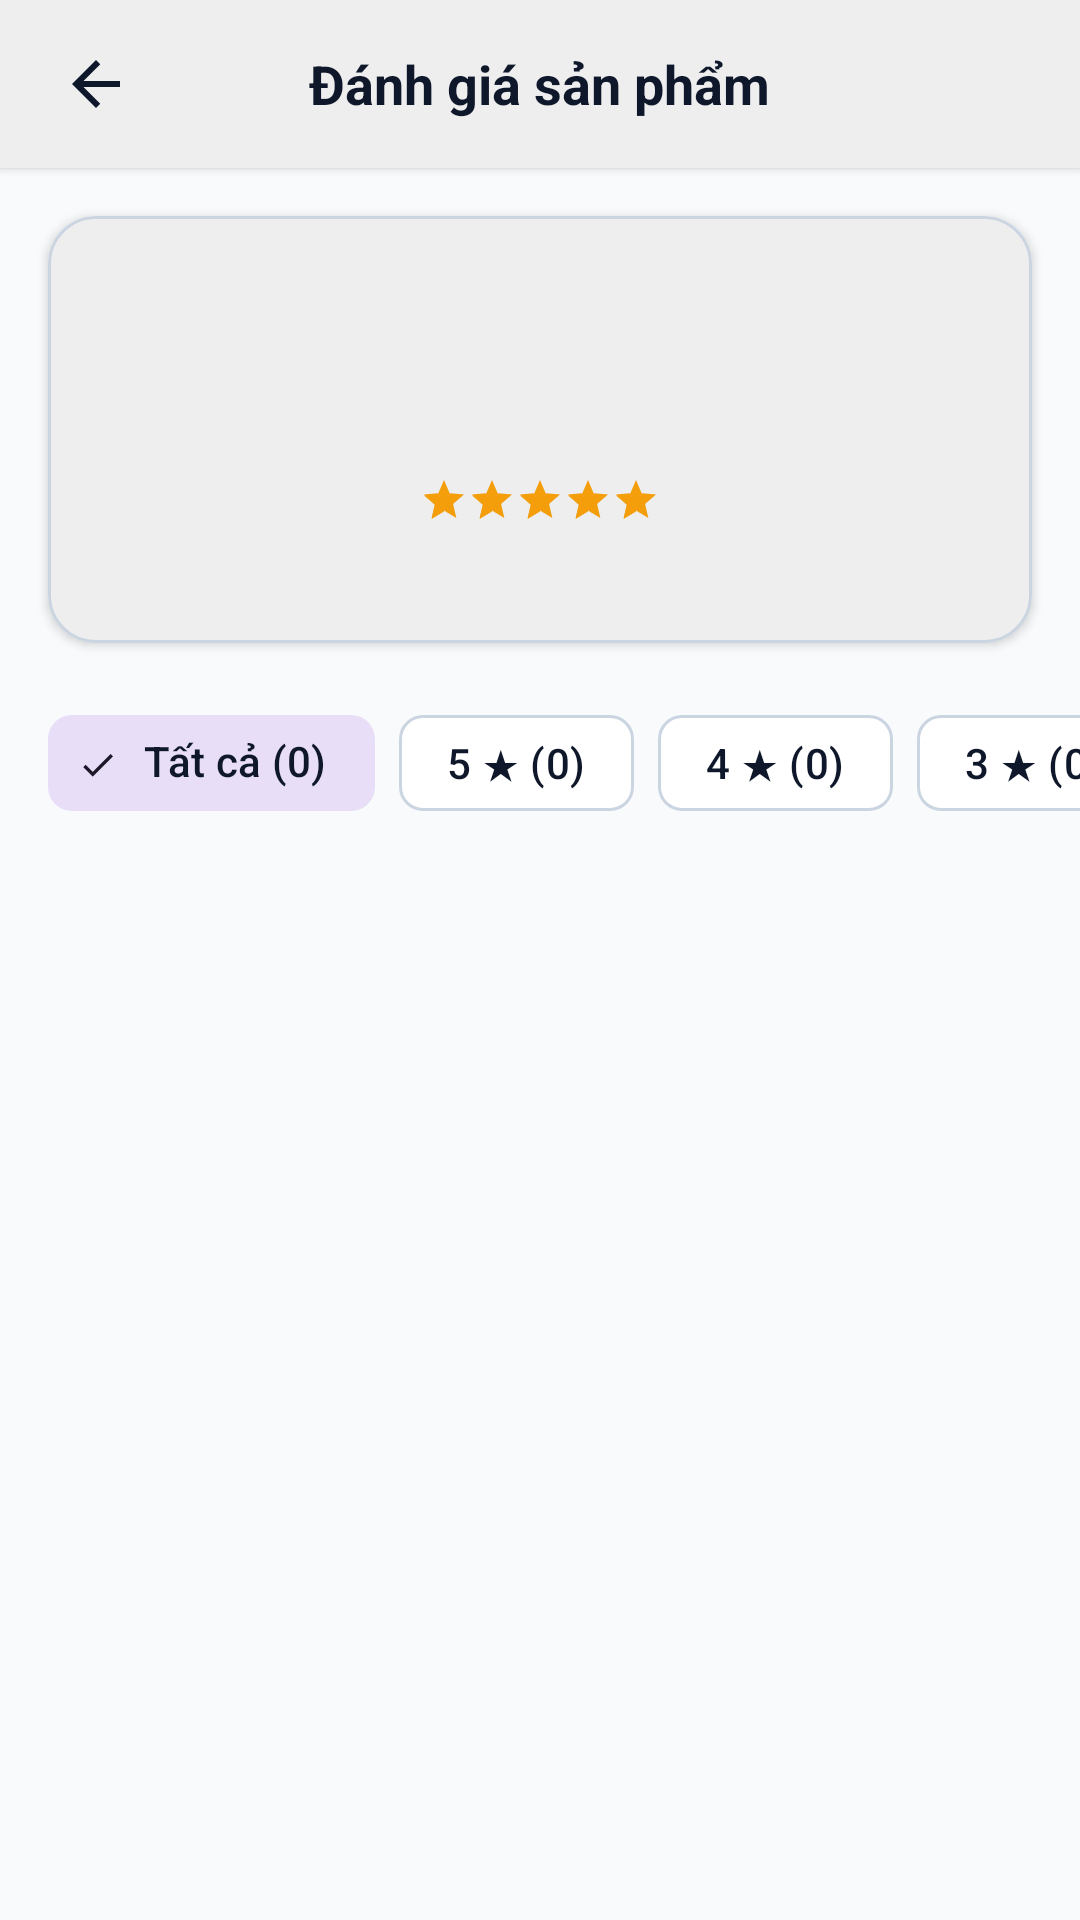

Produce the Android XML layout that renders to this screen, including the resource entries it uses.
<!-- AndroidManifest.xml: application theme Theme.Giuaky -->
<!-- res/layout/activity_all_reviews.xml -->
<?xml version="1.0" encoding="utf-8"?>
<LinearLayout xmlns:android="http://schemas.android.com/apk/res/android"
    xmlns:app="http://schemas.android.com/apk/res-auto"
    xmlns:tools="http://schemas.android.com/tools"
    android:layout_width="match_parent"
    android:layout_height="match_parent"
    android:background="@color/colorBackground"
    android:fitsSystemWindows="true"
    android:orientation="vertical">

    
    <com.google.android.material.card.MaterialCardView
        android:layout_width="match_parent"
        android:layout_height="56dp"
        app:cardBackgroundColor="@color/colorSurface"
        app:cardCornerRadius="0dp"
        app:cardElevation="2dp"
        app:strokeWidth="0dp">

        <RelativeLayout
            android:layout_width="match_parent"
            android:layout_height="match_parent"
            android:paddingStart="8dp"
            android:paddingEnd="8dp">

            <ImageButton
                android:id="@+id/btnBackAllReviews"
                android:layout_width="48dp"
                android:layout_height="48dp"
                android:layout_centerVertical="true"
                android:background="?attr/selectableItemBackgroundBorderless"
                android:contentDescription="Quay lại"
                android:src="@drawable/ic_back" />

            <TextView
                android:id="@+id/tvTitleAllReviews"
                android:layout_width="wrap_content"
                android:layout_height="wrap_content"
                android:layout_centerInParent="true"
                android:text="Đánh giá sản phẩm"
                android:textColor="@color/colorTextPrimary"
                android:textSize="18sp"
                android:textStyle="bold" />

        </RelativeLayout>
    </com.google.android.material.card.MaterialCardView>

    
    <com.google.android.material.card.MaterialCardView
        android:layout_width="match_parent"
        android:layout_height="wrap_content"
        android:layout_margin="16dp"
        app:cardBackgroundColor="@color/colorSurface"
        app:cardCornerRadius="16dp"
        app:cardElevation="2dp"
        app:strokeColor="@color/colorOutline"
        app:strokeWidth="1dp">

        <LinearLayout
            android:layout_width="match_parent"
            android:layout_height="wrap_content"
            android:gravity="center"
            android:orientation="vertical"
            android:padding="16dp">

            <TextView
                android:id="@+id/tvOverviewProductName"
                android:layout_width="wrap_content"
                android:layout_height="wrap_content"
                android:ellipsize="end"
                android:maxLines="1"
                android:text=""
                android:textColor="@color/colorTextSecondary"
                android:textSize="13sp"
                tools:text="iPhone 15 Pro Max 256GB" />

            <TextView
                android:id="@+id/tvOverviewAvgRating"
                android:layout_width="wrap_content"
                android:layout_height="wrap_content"
                android:layout_marginTop="4dp"
                android:text=""
                android:textColor="@color/colorTextPrimary"
                android:textSize="32sp"
                android:textStyle="bold"
                tools:text="4.8 / 5.0" />

            <RatingBar
                android:id="@+id/rbOverviewStars"
                style="?android:attr/ratingBarStyleSmall"
                android:layout_width="wrap_content"
                android:layout_height="wrap_content"
                android:layout_marginTop="6dp"
                android:isIndicator="true"
                android:numStars="5"
                android:progressBackgroundTint="@color/colorOutline"
                android:progressTint="@color/colorRatingStar"
                android:rating="5"
                android:secondaryProgressTint="@color/colorRatingStar"
                android:stepSize="0.1" />

            <TextView
                android:id="@+id/tvOverviewTotalCount"
                android:layout_width="wrap_content"
                android:layout_height="wrap_content"
                android:layout_marginTop="6dp"
                android:text=""
                android:textColor="@color/colorTextSecondary"
                android:textSize="13sp"
                tools:text="12 lượt đánh giá" />

        </LinearLayout>
    </com.google.android.material.card.MaterialCardView>

    
    <HorizontalScrollView
        android:layout_width="match_parent"
        android:layout_height="wrap_content"
        android:clipToPadding="false"
        android:paddingStart="16dp"
        android:paddingEnd="16dp"
        android:scrollbars="none">

        <com.google.android.material.chip.ChipGroup
            android:id="@+id/chipGroupRating"
            android:layout_width="wrap_content"
            android:layout_height="wrap_content"
            app:selectionRequired="true"
            app:singleLine="true"
            app:singleSelection="true">

            <com.google.android.material.chip.Chip
                android:id="@+id/chipFilterAll"
                style="@style/Widget.Material3.Chip.Filter"
                android:layout_width="wrap_content"
                android:layout_height="wrap_content"
                android:checked="true"
                android:text="Tất cả (0)"
                android:textColor="@color/colorTextPrimary" />

            <com.google.android.material.chip.Chip
                android:id="@+id/chipFilter5Star"
                style="@style/Widget.Material3.Chip.Filter"
                android:layout_width="wrap_content"
                android:layout_height="wrap_content"
                android:text="5 ★ (0)"
                android:textColor="@color/colorTextPrimary" />

            <com.google.android.material.chip.Chip
                android:id="@+id/chipFilter4Star"
                style="@style/Widget.Material3.Chip.Filter"
                android:layout_width="wrap_content"
                android:layout_height="wrap_content"
                android:text="4 ★ (0)"
                android:textColor="@color/colorTextPrimary" />

            <com.google.android.material.chip.Chip
                android:id="@+id/chipFilter3Star"
                style="@style/Widget.Material3.Chip.Filter"
                android:layout_width="wrap_content"
                android:layout_height="wrap_content"
                android:text="3 ★ (0)"
                android:textColor="@color/colorTextPrimary" />

            <com.google.android.material.chip.Chip
                android:id="@+id/chipFilter2Star"
                style="@style/Widget.Material3.Chip.Filter"
                android:layout_width="wrap_content"
                android:layout_height="wrap_content"
                android:text="2 ★ (0)"
                android:textColor="@color/colorTextPrimary" />

            <com.google.android.material.chip.Chip
                android:id="@+id/chipFilter1Star"
                style="@style/Widget.Material3.Chip.Filter"
                android:layout_width="wrap_content"
                android:layout_height="wrap_content"
                android:text="1 ★ (0)"
                android:textColor="@color/colorTextPrimary" />

        </com.google.android.material.chip.ChipGroup>
    </HorizontalScrollView>

    
    <FrameLayout
        android:layout_width="match_parent"
        android:layout_height="0dp"
        android:layout_marginTop="8dp"
        android:layout_weight="1">

        <androidx.recyclerview.widget.RecyclerView
            android:id="@+id/rvAllReviews"
            android:layout_width="match_parent"
            android:layout_height="match_parent"
            android:clipToPadding="false"
            android:paddingBottom="16dp"
            tools:listitem="@layout/item_review" />

        <TextView
            android:id="@+id/tvEmptyFilteredReviews"
            android:layout_width="wrap_content"
            android:layout_height="wrap_content"
            android:layout_gravity="center"
            android:padding="24dp"
            android:text="Chưa có đánh giá nào"
            android:textColor="@color/colorTextSecondary"
            android:textSize="14sp"
            android:visibility="gone"
            tools:visibility="visible" />

    </FrameLayout>

</LinearLayout>
<!-- res/layout/item_review.xml (included above) -->
<?xml version="1.0" encoding="utf-8"?>
<LinearLayout xmlns:android="http://schemas.android.com/apk/res/android"
    xmlns:tools="http://schemas.android.com/tools"
    android:layout_width="match_parent"
    android:layout_height="wrap_content"
    android:orientation="vertical"
    android:paddingStart="16dp"
    android:paddingTop="12dp"
    android:paddingEnd="16dp"
    android:paddingBottom="12dp">

    
    <LinearLayout
        android:layout_width="match_parent"
        android:layout_height="wrap_content"
        android:gravity="center_vertical"
        android:orientation="horizontal">

        <TextView
            android:id="@+id/tvReviewUserName"
            android:layout_width="0dp"
            android:layout_height="wrap_content"
            android:layout_weight="1"
            android:ellipsize="end"
            android:maxLines="1"
            android:textColor="@color/colorTextPrimary"
            android:textSize="14sp"
            android:textStyle="bold"
            tools:text="Nguyễn Văn A" />

        <RatingBar
            android:id="@+id/rbItemRating"
            style="?android:attr/ratingBarStyleSmall"
            android:layout_width="wrap_content"
            android:layout_height="wrap_content"
            android:isIndicator="true"
            android:numStars="5"
            android:progressBackgroundTint="@color/colorOutline"
            android:progressTint="@color/colorRatingStar"
            android:secondaryProgressTint="@color/colorRatingStar"
            android:stepSize="0.5"
            tools:rating="5" />

    </LinearLayout>

    
    <TextView
        android:id="@+id/tvReviewDate"
        android:layout_width="wrap_content"
        android:layout_height="wrap_content"
        android:layout_marginTop="2dp"
        android:textColor="@color/colorTextSecondary"
        android:textSize="12sp"
        tools:text="24/11/2026 14:30" />

    
    <TextView
        android:id="@+id/tvReviewComment"
        android:layout_width="match_parent"
        android:layout_height="wrap_content"
        android:layout_marginTop="6dp"
        android:lineSpacingMultiplier="1.2"
        android:textColor="@color/colorTextPrimary"
        android:textSize="14sp"
        tools:text="Sản phẩm rất tốt, giao hàng nhanh chóng, đóng gói cẩn thận. Rất hài lòng!" />

    
    <View
        android:layout_width="match_parent"
        android:layout_height="1dp"
        android:layout_marginTop="12dp"
        android:background="@color/colorOutline" />

</LinearLayout>
<!-- resources referenced by this layout -->
<resources>
  <color name="colorBackground">#F8FAFC</color>
  <color name="colorOutline">#CBD5E1</color>
  <color name="colorRatingStar">#F59E0B</color>
  <color name="colorSurface">#FFFFFF</color>
  <color name="colorTextPrimary">#0F172A</color>
  <color name="colorTextSecondary">#64748B</color>
  <!-- drawable ic_back (drawable) -->
  <vector xmlns:android="http://schemas.android.com/apk/res/android"
      android:width="24dp"
      android:height="24dp"
      android:viewportWidth="24"
      android:viewportHeight="24">
      <path
          android:fillColor="@color/colorTextPrimary"
          android:pathData="M20,11H7.83l5.59,-5.59L12,4l-8,8 8,8 1.41,-1.41L7.83,13H20v-2z" />
  </vector>
  <style name="Theme.Giuaky" parent="Base.Theme.Giuaky" />
  <style name="Base.Theme.Giuaky" parent="Theme.Material3.DayNight.NoActionBar">
          <item name="colorPrimary">@color/colorPrimary</item>
          <item name="colorOnPrimary">@color/colorOnPrimary</item>
          <item name="colorPrimaryContainer">@color/colorPrimaryContainer</item>
          <item name="colorSecondary">@color/colorSecondary</item>
          <item name="colorOnSecondary">@color/colorOnSecondary</item>
          <item name="android:colorBackground">@color/colorBackground</item>
          <item name="colorSurface">@color/colorSurface</item>
          <item name="colorOutline">@color/colorOutline</item>
          <item name="colorError">@color/colorError</item>
          <item name="android:statusBarColor">@color/colorBackground</item>
          <item name="android:windowLightStatusBar">true</item>
      </style>
  <color name="colorPrimary">#0F172A</color>
  <color name="colorOnPrimary">#FFFFFF</color>
  <color name="colorPrimaryContainer">#E2E8F0</color>
  <color name="colorSecondary">#0284C7</color>
  <color name="colorOnSecondary">#FFFFFF</color>
  <color name="colorError">#DC2626</color>
</resources>
